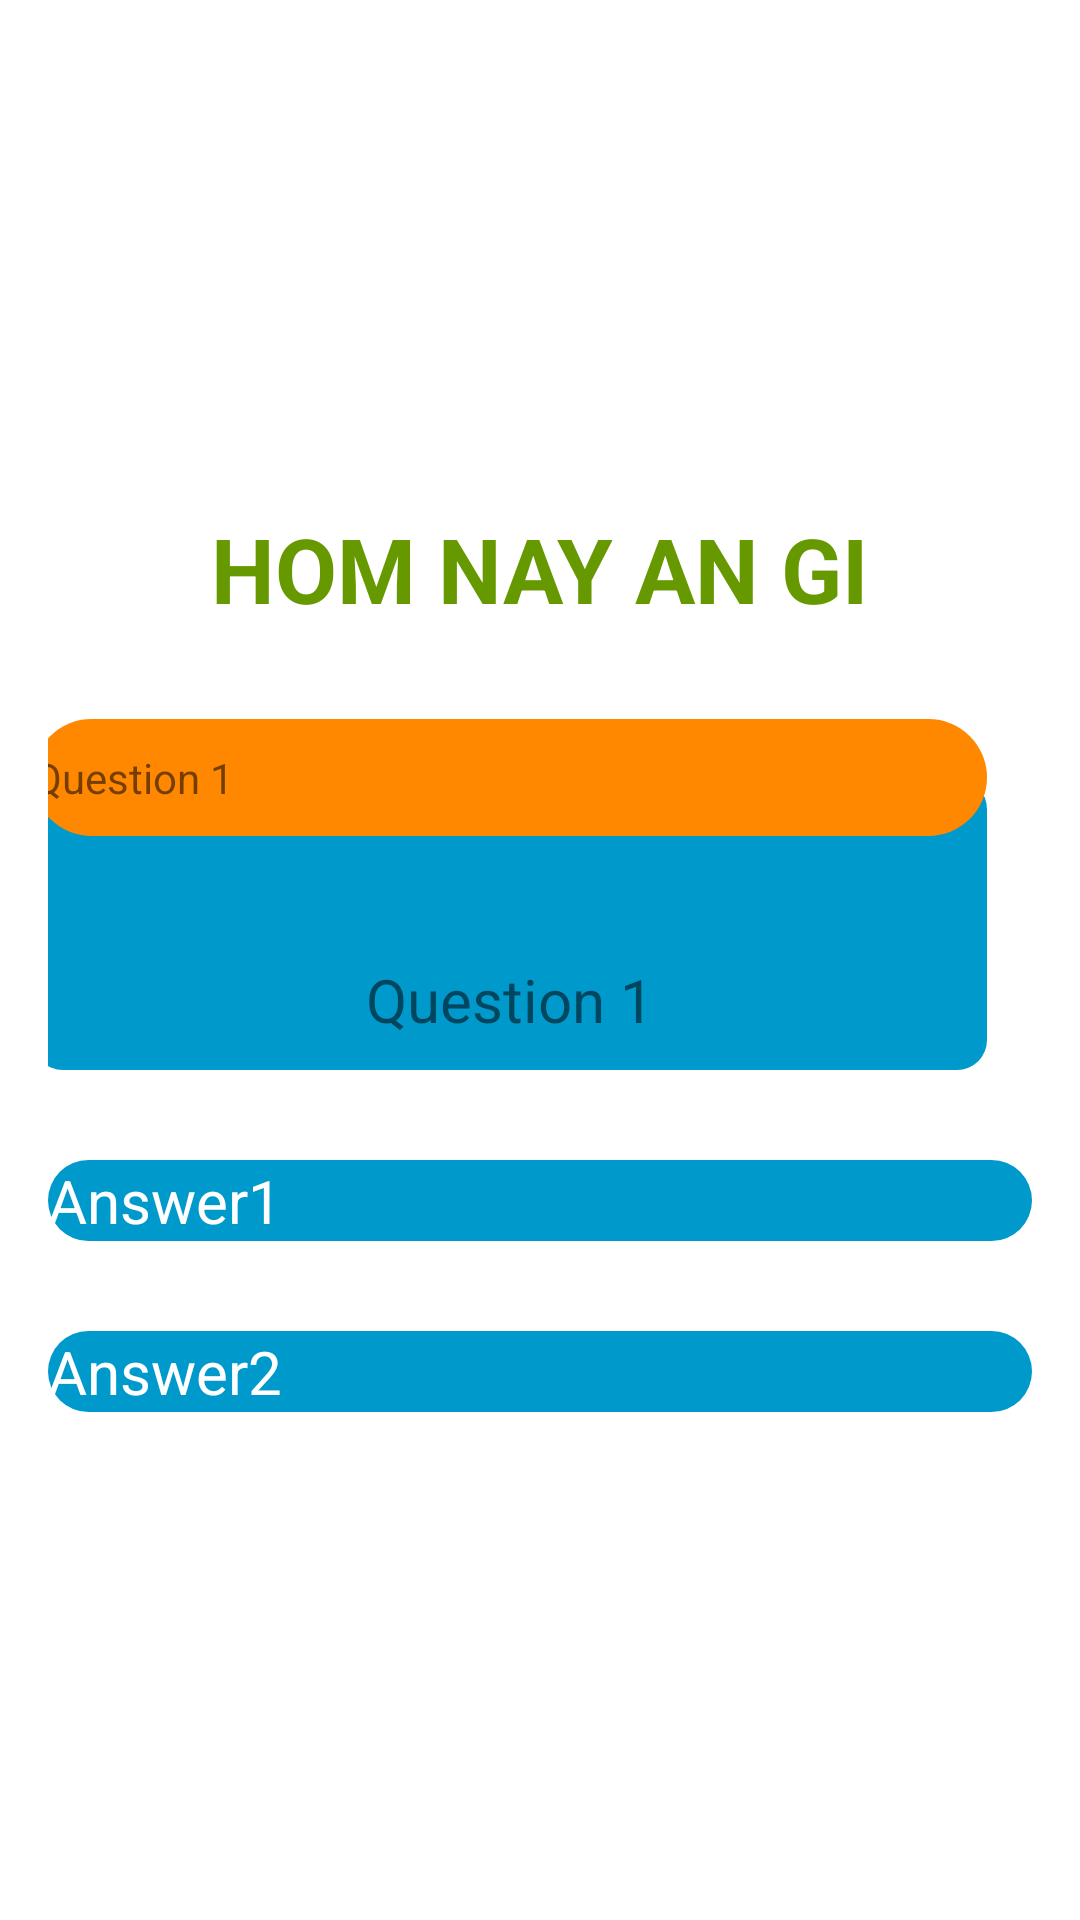

Write the Android layout XML for this screen, with the resource values it uses.
<!-- AndroidManifest.xml: application theme Theme.RecommendFood -->
<!-- res/layout/activity_question.xml -->
<?xml version="1.0" encoding="utf-8"?>
<LinearLayout xmlns:android="http://schemas.android.com/apk/res/android"
    xmlns:app="http://schemas.android.com/apk/res-auto"
    xmlns:tools="http://schemas.android.com/tools"
    android:layout_width="match_parent"
    android:padding="16dp"
    android:layout_height="match_parent"
    android:orientation="vertical"
    android:gravity="center"
    tools:context=".Question">


    <TextView

        android:layout_width="wrap_content"
        android:layout_height="wrap_content"
        android:text="HOM NAY AN GI"
        android:textColor="@android:color/holo_green_dark"
        android:textSize="30sp"
        android:textStyle="bold" />

    <RelativeLayout
        android:layout_width="match_parent"
        android:layout_height="wrap_content"
        android:layout_marginTop="30dp"
        android:layout_marginRight="10dp">

        <TextView
            android:id="@+id/tv_content_question"
            android:layout_width="match_parent"
            android:layout_height="wrap_content"
            android:background="@drawable/bg_blue_conner_10"
            android:paddingTop="60dp"
            android:paddingBottom="10dp"
            android:gravity="center"
            android:layout_marginTop="20dp"
            android:paddingStart="10dp"
            android:paddingEnd="10dp"
            android:text="Question 1"
            android:textSize="20sp" />
        <TextView
            android:id="@+id/tv_question"
            android:layout_width="match_parent"
            android:layout_height="wrap_content"
            android:text="Question 1"
            android:paddingTop="10dp"
            android:paddingBottom="10dp"
            android:layout_centerHorizontal="true"
            android:background="@drawable/bg_rose_conner_30"/>
    </RelativeLayout>

    <TextView
        android:id="@+id/tv_answer1"
        android:layout_width="match_parent"
        android:layout_height="wrap_content"
        android:text="Answer1"
        android:textSize="20dp"
        android:layout_marginTop="30dp"
        android:textColor="@android:color/white"
        android:background="@drawable/bg_blue_conner_30"/>
    <TextView
        android:id="@+id/tv_answer2"
        android:layout_width="match_parent"
        android:layout_height="wrap_content"
        android:text="Answer2"
        android:textSize="20dp"
        android:layout_marginTop="30dp"
        android:textColor="@android:color/white"
        android:background="@drawable/bg_blue_conner_30"/>


</LinearLayout>
<!-- resources referenced by this layout -->
<resources>
  <!-- drawable bg_blue_conner_10 (drawable) -->
  <?xml version="1.0" encoding="utf-8"?>
  <shape xmlns:android="http://schemas.android.com/apk/res/android">
      <solid android:color="@android:color/holo_blue_dark"
          />
      <corners android:radius="10dp" />
  </shape>
  <!-- drawable bg_blue_conner_30 (drawable) -->
  <?xml version="1.0" encoding="utf-8"?>
  <shape xmlns:android="http://schemas.android.com/apk/res/android">
  <solid android:color="@android:color/holo_blue_dark"
      />
      <corners android:radius="30dp" />
  </shape>
  <!-- drawable bg_rose_conner_30 (drawable) -->
  <?xml version="1.0" encoding="utf-8"?>
  <shape xmlns:android="http://schemas.android.com/apk/res/android">
  <solid android:color="@android:color/holo_orange_dark"
      />
      <corners android:radius="30dp" />
  </shape>
  <style name="Theme.RecommendFood" parent="Theme.MaterialComponents.DayNight.DarkActionBar">
          
          <item name="colorPrimary">@color/purple_500</item>
          <item name="colorPrimaryVariant">@color/purple_700</item>
          <item name="colorOnPrimary">@color/white</item>
          
          <item name="colorSecondary">@color/teal_200</item>
          <item name="colorSecondaryVariant">@color/teal_700</item>
          <item name="colorOnSecondary">@color/black</item>
          
          <item name="android:statusBarColor">?attr/colorPrimaryVariant</item>
          
      </style>
  <!-- not gathered from this repository: default colours our renderer supplied (Android Studio template values) -->
  <color name="purple_500">#FF6200EE</color>
  <color name="purple_700">#FF3700B3</color>
  <color name="teal_200">#FF03DAC5</color>
  <color name="teal_700">#FF018786</color>
  <color name="black">#FF000000</color>
  <color name="white">#FFFFFFFF</color>
</resources>
